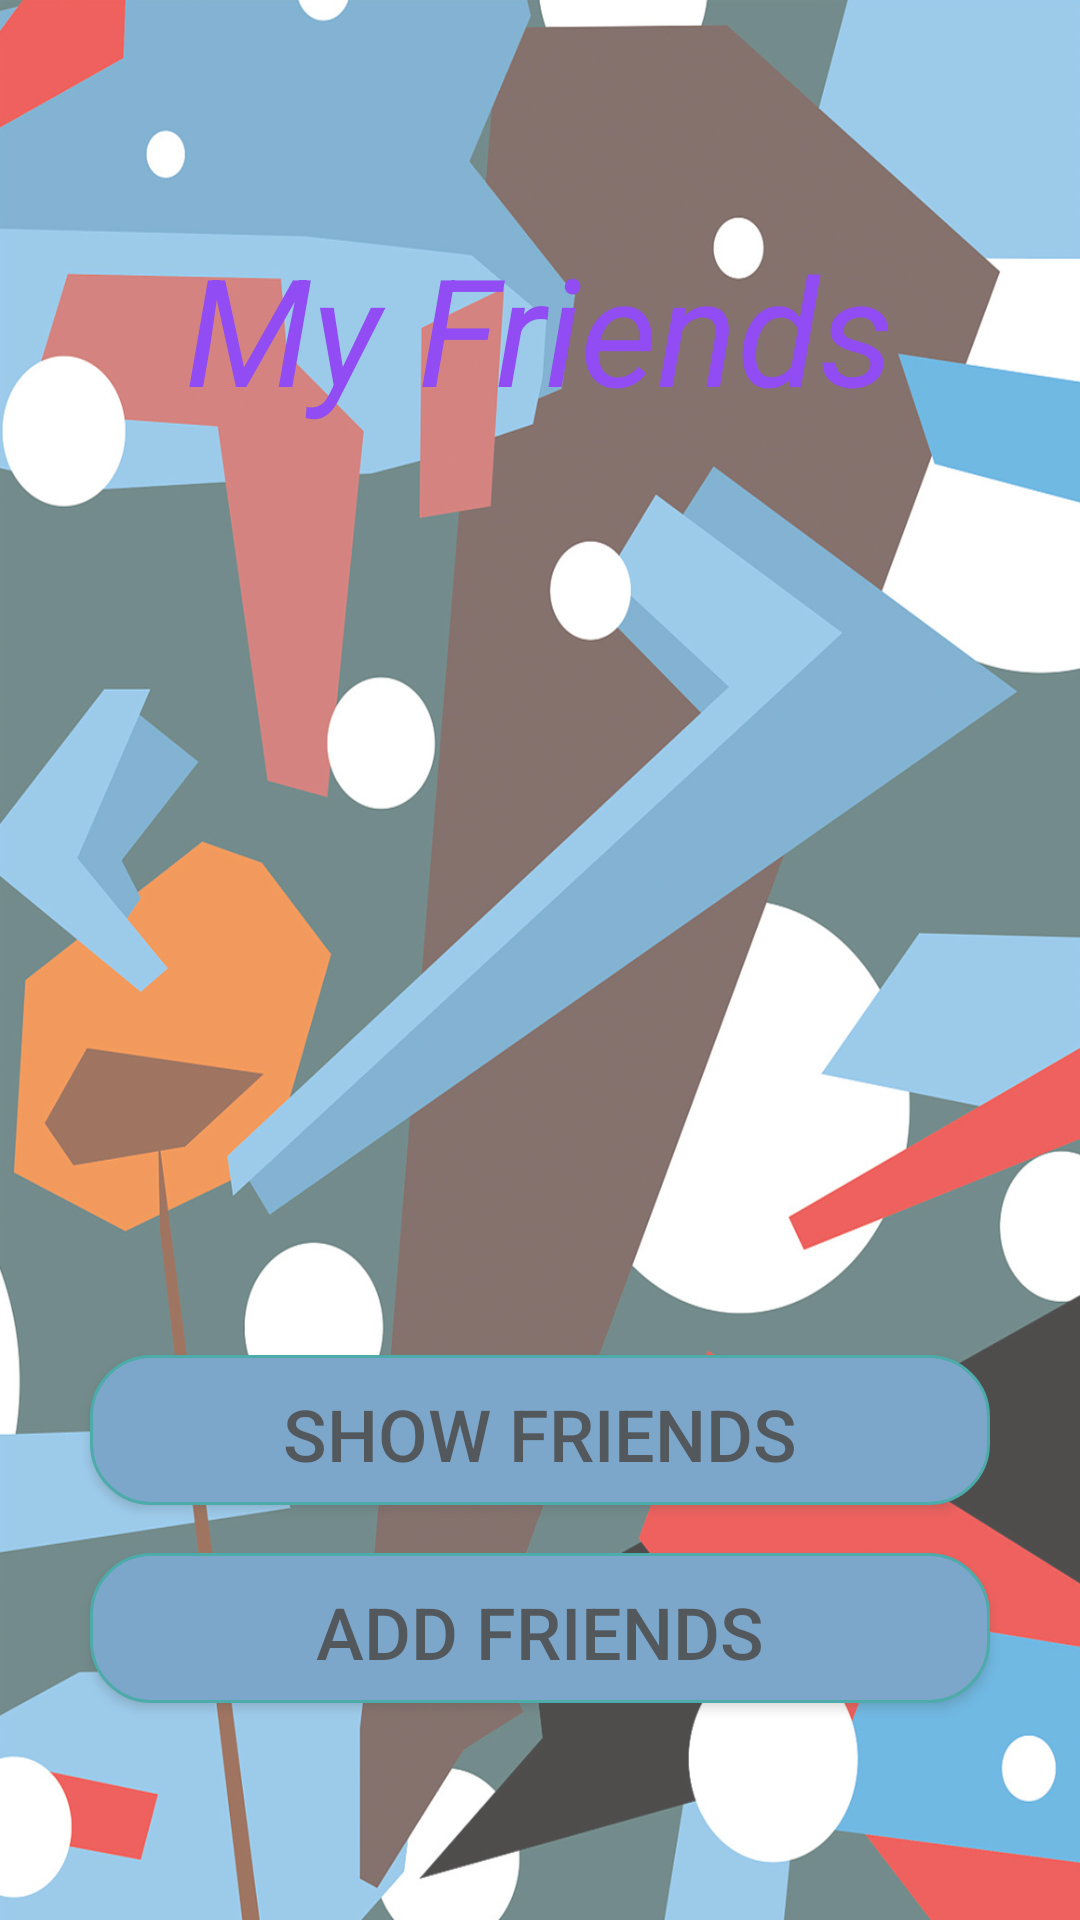

The Android layout XML behind this screen, and the referenced resources:
<!-- AndroidManifest.xml: application theme Theme.WonderfulCC -->
<!-- res/layout/activity_friends.xml -->
<?xml version="1.0" encoding="utf-8"?>
<LinearLayout
    xmlns:android="http://schemas.android.com/apk/res/android"
    xmlns:app="http://schemas.android.com/apk/res-auto"
    xmlns:tools="http://schemas.android.com/tools"
    android:layout_width="match_parent"
    android:layout_height="match_parent"
    android:background="@drawable/friend"
    android:orientation="vertical"
    android:gravity="center"
    android:alpha="0.7"
    tools:context=".activity.normal.FriendsActivity">


    <TextView
        android:id="@+id/textView"
        android:layout_width="wrap_content"
        android:layout_height="wrap_content"
        android:textColor="@color/purple_500"
        android:textSize="50dp"
        android:textStyle="italic"
        android:text="My Friends"
        android:layout_marginTop="20dp"
        tools:layout_editor_absoluteY="40dp" />

    <ListView
        android:id="@+id/addListView"
        android:layout_width="418dp"
        android:layout_height="309dp"
        android:layout_margin="0dp"
        android:divider="@color/purple_700"
        android:dividerHeight="2dp"
        app:layout_constraintBottom_toBottomOf="parent"
        app:layout_constraintEnd_toEndOf="parent"
        app:layout_constraintStart_toStartOf="parent"
        app:layout_constraintTop_toTopOf="parent" />


    <Button
        android:id="@+id/showFriendButton"
        android:layout_width="300dp"
        android:layout_height="50dp"
        android:layout_marginBottom="16dp"
        android:gravity="center"
        android:text="Show Friends"
        android:background="@drawable/translucent_button"

        android:textSize="24dp"
        app:layout_constraintBottom_toBottomOf="parent"
        app:layout_constraintEnd_toEndOf="parent"
        app:layout_constraintStart_toStartOf="parent" />

    <Button
        android:id="@+id/addFriendButton"
        android:layout_width="300dp"
        android:layout_height="50dp"
        android:layout_marginBottom="16dp"
        android:gravity="center"
        android:text="Add Friends"
        android:background="@drawable/translucent_button"

        android:textSize="24dp"
        app:layout_constraintBottom_toBottomOf="parent"
        app:layout_constraintEnd_toEndOf="parent"
        app:layout_constraintStart_toStartOf="parent" />
</LinearLayout>
<!-- resources referenced by this layout -->
<resources>
  <color name="purple_500">#FF6200EE</color>
  <color name="purple_700">#FF3700B3</color>
  <!-- drawable friend: png bitmap (drawable, 951604 bytes) -->
  <!-- drawable translucent_button (drawable) -->
  <?xml version="1.0" encoding="utf-8"?>
  <shape xmlns:android="http://schemas.android.com/apk/res/android">
      <solid android:color="#4682B4" />
      <stroke android:width="1dip" android:color="@color/teal_700" />
      <corners android:radius="20dp"/>
      <padding android:bottom="10dp"
          android:left="10dp"
          android:right="10dp"
          android:top="10dp"/>
  </shape>
  <style name="Theme.WonderfulCC" parent="Theme.MaterialComponents.DayNight.DarkActionBar">
          
          <item name="colorPrimary">@color/purple_500</item>
          <item name="colorPrimaryVariant">@color/purple_700</item>
          <item name="colorOnPrimary">@color/white</item>
          
          <item name="colorSecondary">@color/teal_200</item>
          <item name="colorSecondaryVariant">@color/teal_700</item>
          <item name="colorOnSecondary">@color/black</item>
          
          <item name="android:statusBarColor" tools:targetApi="l">?attr/colorPrimaryVariant</item>
          
      </style>
  <color name="teal_700">#FF018786</color>
  <color name="white">#FFFFFFFF</color>
  <color name="teal_200">#FF03DAC5</color>
  <color name="black">#FF000000</color>
</resources>
